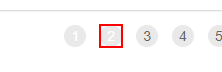
Task: Second exercise from Advancved module
Workflow: Process

Step 1 [else]: click on the link '" + in_TransactionItem + "' in window 'ACME System 1 - Work Items' (msedge.exe)

Step 2: On Element Appear Next Page on the link '" + in_TransactionItem + "' in window 'ACME System 1 - Work Items' (msedge.exe) (no picture)

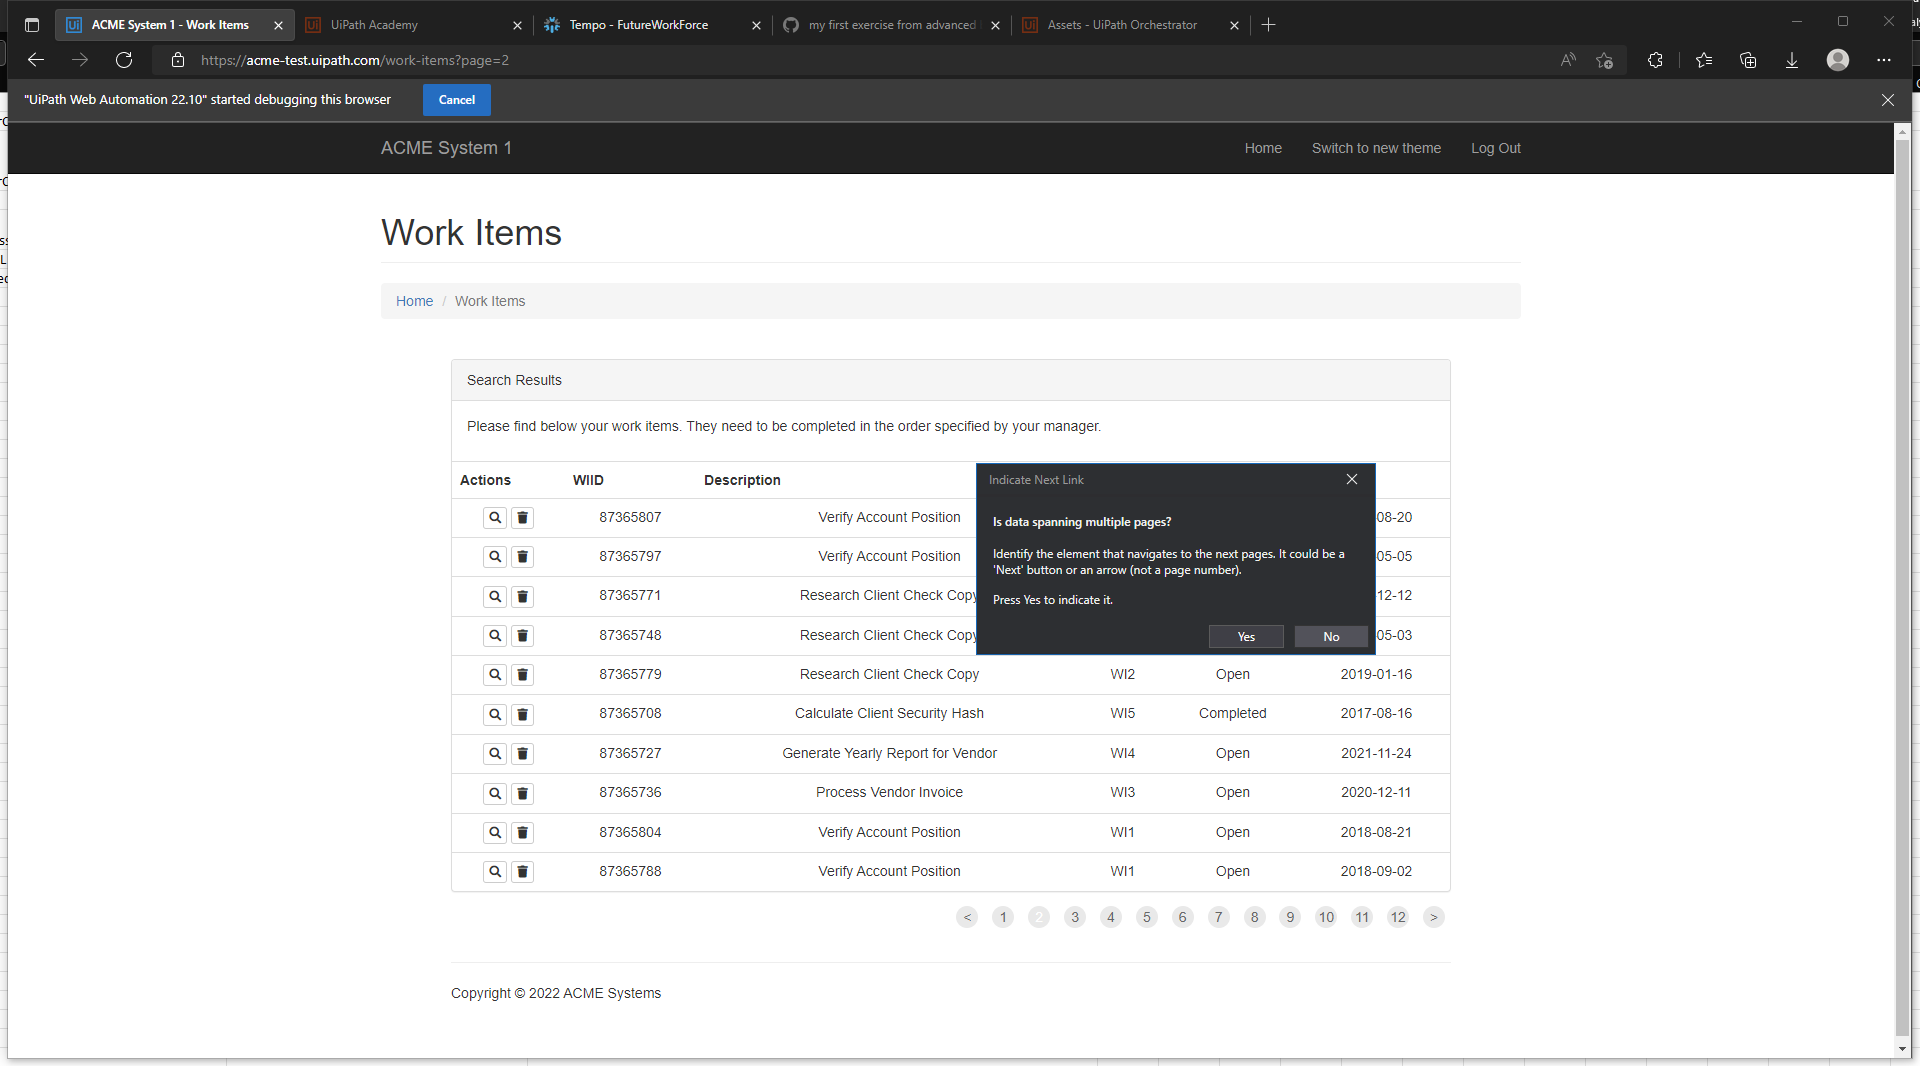
Step 3: Attach Browser 'ACMESyste Page' in window 'ACME System 1 - Work Items' (msedge.exe)

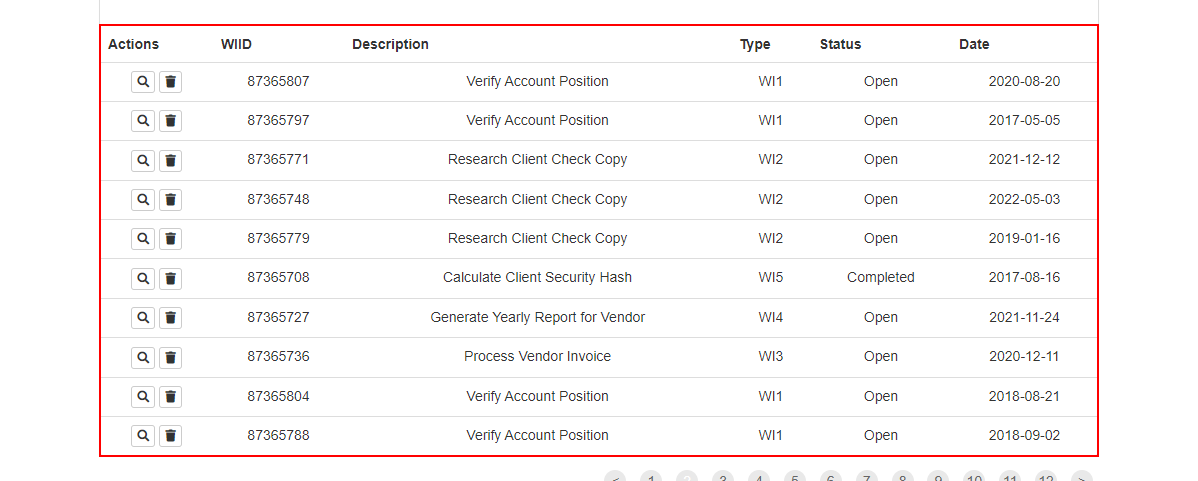
Step 4: get-text from the table